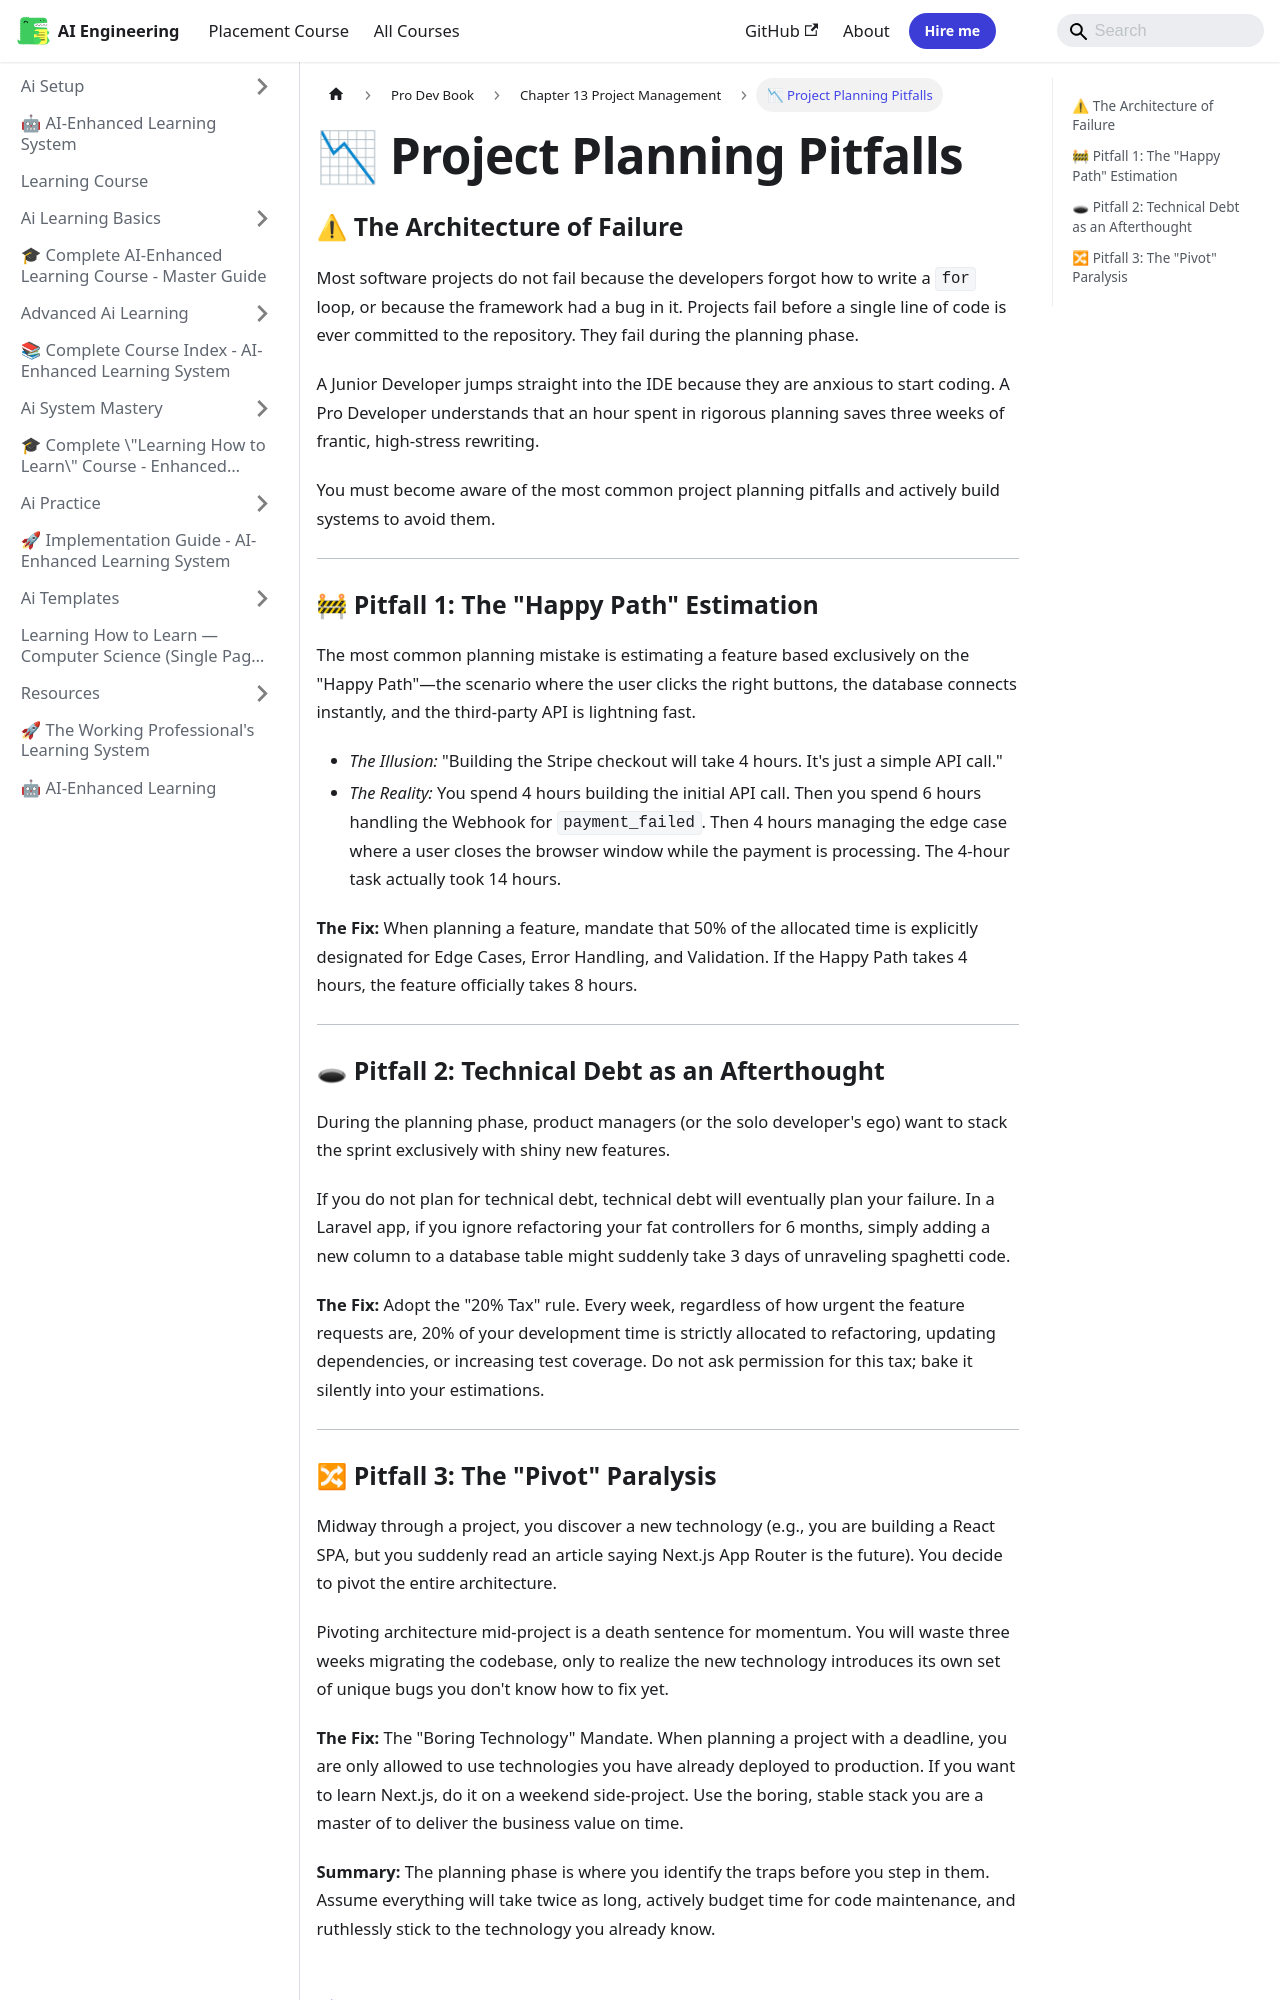

repository: Raushan666java/ai-engineering-journey · page: learning-course/Pro-Dev-book/Chapter_13_Project_Management/04_Project_Planning_Pitfalls/index.html · generator: mkdocs

---
slug: /learning-course/Pro-Dev-book/Chapter_13_Project_Management/04_Project_Planning_Pitfalls
title: "📉 Project Planning Pitfalls"
sidebar_label: "📉 Project Planning Pitfalls"
sidebar_position: 4
description: "Most software projects do not fail because the developers forgot how to write a for loop, or because the framework had a bug in it. Projects fail before a"
---
# 📉 Project Planning Pitfalls

### ⚠ The Architecture of Failure

Most software projects do not fail because the developers forgot how to write a `for` loop, or because the framework had a bug in it. Projects fail before a single line of code is ever committed to the repository. They fail during the planning phase.

A Junior Developer jumps straight into the IDE because they are anxious to start coding. A Pro Developer understands that an hour spent in rigorous planning saves three weeks of frantic, high-stress rewriting.

You must become aware of the most common project planning pitfalls and actively build systems to avoid them.

---

### 🚧 Pitfall 1: The "Happy Path" Estimation

The most common planning mistake is estimating a feature based exclusively on the "Happy Path"—the scenario where the user clicks the right buttons, the database connects instantly, and the third-party API is lightning fast.

*   *The Illusion:* "Building the Stripe checkout will take 4 hours. It's just a simple API call."
*   *The Reality:* You spend 4 hours building the initial API call. Then you spend 6 hours handling the Webhook for `payment_failed`. Then 4 hours managing the edge case where a user closes the browser window while the payment is processing. The 4-hour task actually took 14 hours.

**The Fix:** When planning a feature, mandate that 50% of the allocated time is explicitly designated for Edge Cases, Error Handling, and Validation. If the Happy Path takes 4 hours, the feature officially takes 8 hours.

---

### 🕳 Pitfall 2: Technical Debt as an Afterthought

During the planning phase, product managers (or the solo developer's ego) want to stack the sprint exclusively with shiny new features. 

If you do not plan for technical debt, technical debt will eventually plan your failure. In a Laravel app, if you ignore refactoring your fat controllers for 6 months, simply adding a new column to a database table might suddenly take 3 days of unraveling spaghetti code.

**The Fix:** Adopt the "20% Tax" rule. Every week, regardless of how urgent the feature requests are, 20% of your development time is strictly allocated to refactoring, updating dependencies, or increasing test coverage. Do not ask permission for this tax; bake it silently into your estimations.

---
